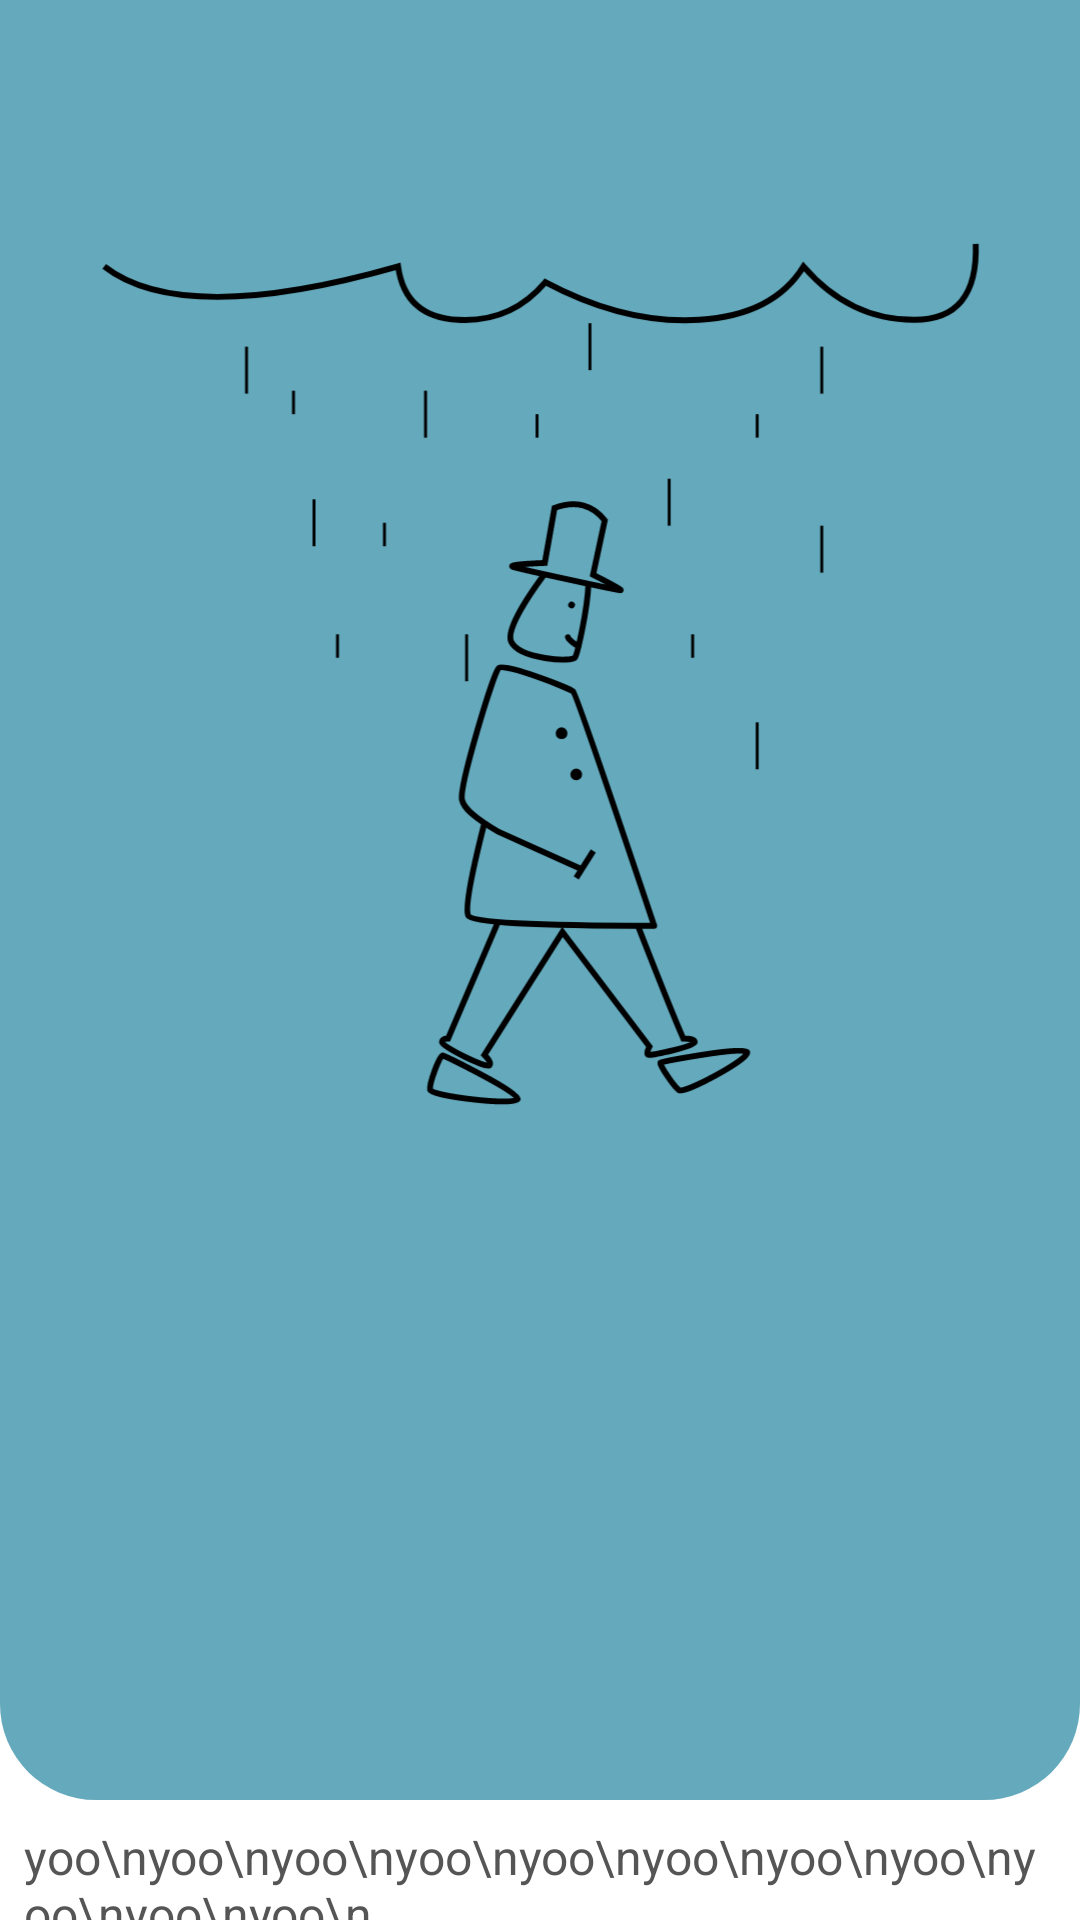

The Android layout XML behind this screen, and the referenced resources:
<!-- AndroidManifest.xml: application theme MainThemeNoActionBar -->
<!-- res/layout/fragment_slide_principles.xml -->
<?xml version="1.0" encoding="utf-8"?>
<androidx.coordinatorlayout.widget.CoordinatorLayout xmlns:android="http://schemas.android.com/apk/res/android"
    xmlns:app="http://schemas.android.com/apk/res-auto"
    xmlns:tools="http://schemas.android.com/tools"
    android:layout_width="match_parent"
    android:layout_height="match_parent">

    <com.google.android.material.appbar.AppBarLayout
        android:layout_width="match_parent"
        android:layout_height="500dp">

        <com.google.android.material.appbar.CollapsingToolbarLayout
            android:id="@+id/collapsing_toolbar_principles"
            android:layout_width="match_parent"
            android:layout_height="match_parent"
            android:fitsSystemWindows="true"
            tools:title="Color ipsum"
            app:expandedTitleGravity="bottom|center_horizontal"
            app:contentScrim="?attr/colorPrimary"
            app:scrimVisibleHeightTrigger="300dp"
            app:scrimAnimationDuration="300"
            app:layout_scrollFlags="scroll|exitUntilCollapsed">

            <ImageView
                android:id="@+id/iv_toolbar_principles"
                android:layout_width="match_parent"
                android:layout_height="match_parent"
                android:minHeight="100dp"
                android:src="@drawable/man_in_rain"
                android:layout_gravity="center_vertical"
                android:layout_marginTop="60dp"
                android:layout_marginBottom="80dp"
                app:layout_collapseMode="parallax"
                app:layout_scrollFlags="scroll|enterAlways|enterAlwaysCollapsed"
                />

            <androidx.appcompat.widget.Toolbar
                android:id="@+id/toolbar"
                android:layout_width="match_parent"
                android:layout_height="?attr/actionBarSize"
                app:layout_scrollFlags="scroll|enterAlways" />


        </com.google.android.material.appbar.CollapsingToolbarLayout>
    </com.google.android.material.appbar.AppBarLayout>

    <androidx.core.widget.NestedScrollView
        android:layout_width="match_parent"
        android:layout_height="wrap_content"
        android:paddingBottom="80dp"
        app:layout_behavior="@string/appbar_scrolling_view_behavior">

        <LinearLayout
            android:layout_width="match_parent"
            android:layout_height="wrap_content"
            android:background="@android:color/white"
            android:orientation="vertical">

            <TextView
                android:id="@+id/tv_description_principles"
                android:layout_width="match_parent"
                android:layout_height="100dp"
                android:background="@drawable/frame_bottom_rounded"
                android:backgroundTint="@color/colorPrimary"
                android:paddingStart="16dp"
                android:paddingEnd="16dp"
                android:gravity="center_horizontal"
                android:textColor="@android:color/black"
                android:maxLines="4"
                android:textSize="@dimen/TextSizeMedium"
                tools:text="Color Ipsum dolor"/>

            <TextView
                android:id="@+id/tv_instructions_principles"
                android:layout_width="match_parent"
                android:layout_height="wrap_content"
                android:textSize="@dimen/TextSizeSmall"
                android:padding="8dp"
                android:text="yoo\nyoo\nyoo\nyoo\nyoo\nyoo\nyoo\nyoo\nyoo\nyoo\nyoo\n" />


        </LinearLayout>

    </androidx.core.widget.NestedScrollView>

</androidx.coordinatorlayout.widget.CoordinatorLayout>
<!-- resources referenced by this layout -->
<resources>
  <color name="colorPrimary">#64A9BC</color>
  <dimen name="TextSizeMedium">20sp</dimen>
  <dimen name="TextSizeSmall">16sp</dimen>
  <!-- drawable frame_bottom_rounded (drawable) -->
  <?xml version="1.0" encoding="utf-8"?>
  <shape xmlns:android="http://schemas.android.com/apk/res/android"
      android:shape="rectangle">
  
      <size
          android:width="400dp"
          android:height="400dp" />
  
      <corners
          android:bottomLeftRadius="32dp"
          android:bottomRightRadius="32dp"/>
  
      <solid
          android:color="#fff"/>
  
  </shape>
  <!-- drawable frame_rounded (drawable) -->
  <?xml version="1.0" encoding="utf-8"?>
  <shape xmlns:android="http://schemas.android.com/apk/res/android"
      android:shape="rectangle">
  
      <size
          android:width="400dp"
          android:height="400dp" />
  
      <corners android:radius="16dp" />
  
      <solid android:color="#fff" />
  
  </shape>
  <!-- drawable man_in_rain: vector/xml drawable (drawable, 7471 chars, omitted) -->
  <style name="MainThemeNoActionBar" parent="Theme.AppCompat.Light.NoActionBar">
          
          <item name="colorPrimary">@color/colorPrimary</item>
          <item name="colorPrimaryDark">@color/colorPrimaryDark</item>
          <item name="colorAccent">@color/colorAccent</item>
          <item name="fontFamily">@font/eb_garamond</item>
          <item name="android:textColor">@color/colorSoftBlack</item>
      </style>
  <color name="colorPrimaryDark">#1A7CA6</color>
  <color name="colorAccent">#DB6868</color>
  <color name="colorSoftBlack">#555555</color>
</resources>
